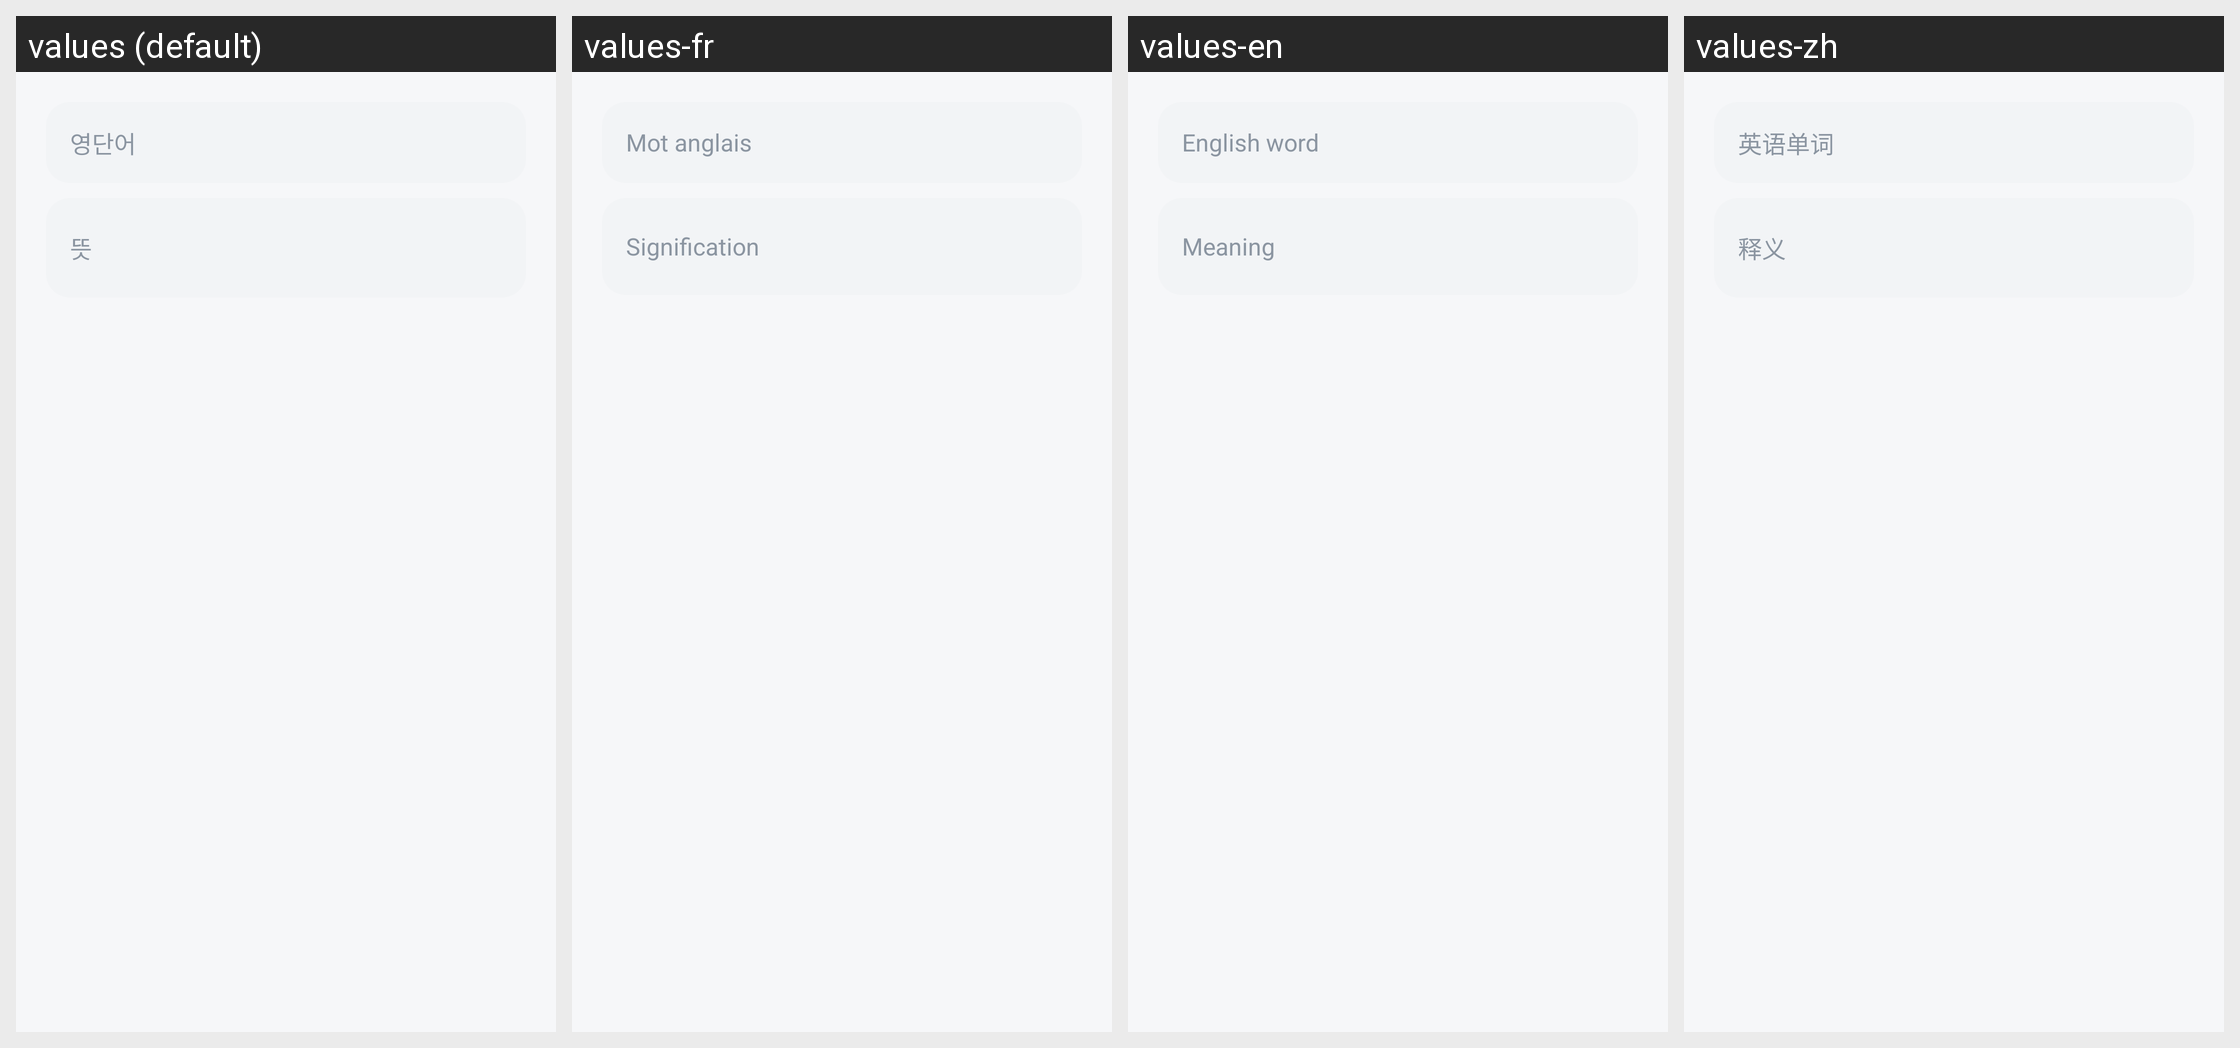

The same Android screen rendered under several of its app's locales, left to right. List the strings drawn on it with the default value and each locale's translation.
Android screen res/layout/dialog_word.xml rendered under 4 locales, left to right: values (default), values-fr, values-en, values-zh. Device: Nexus 5 (rendered at 1080×1920; each locale shown at half size, 540×960, under a caption strip naming it); theme AppTheme.
Other locales in the repository, not shown: values-es, values-ja, values-vi.
Strings drawn on this screen, with the default value and each locale's value (text and hints the layout hard-codes, and strings that could not be matched under every locale, appear in the picture but are not listed):

ui_954799c39b8d
  values: 영단어
  values-fr: Mot anglais
  values-en: English word
  values-zh: 英语单词

ui_375263d4d0f0
  values: 뜻
  values-fr: Signification
  values-en: Meaning
  values-zh: 释义
